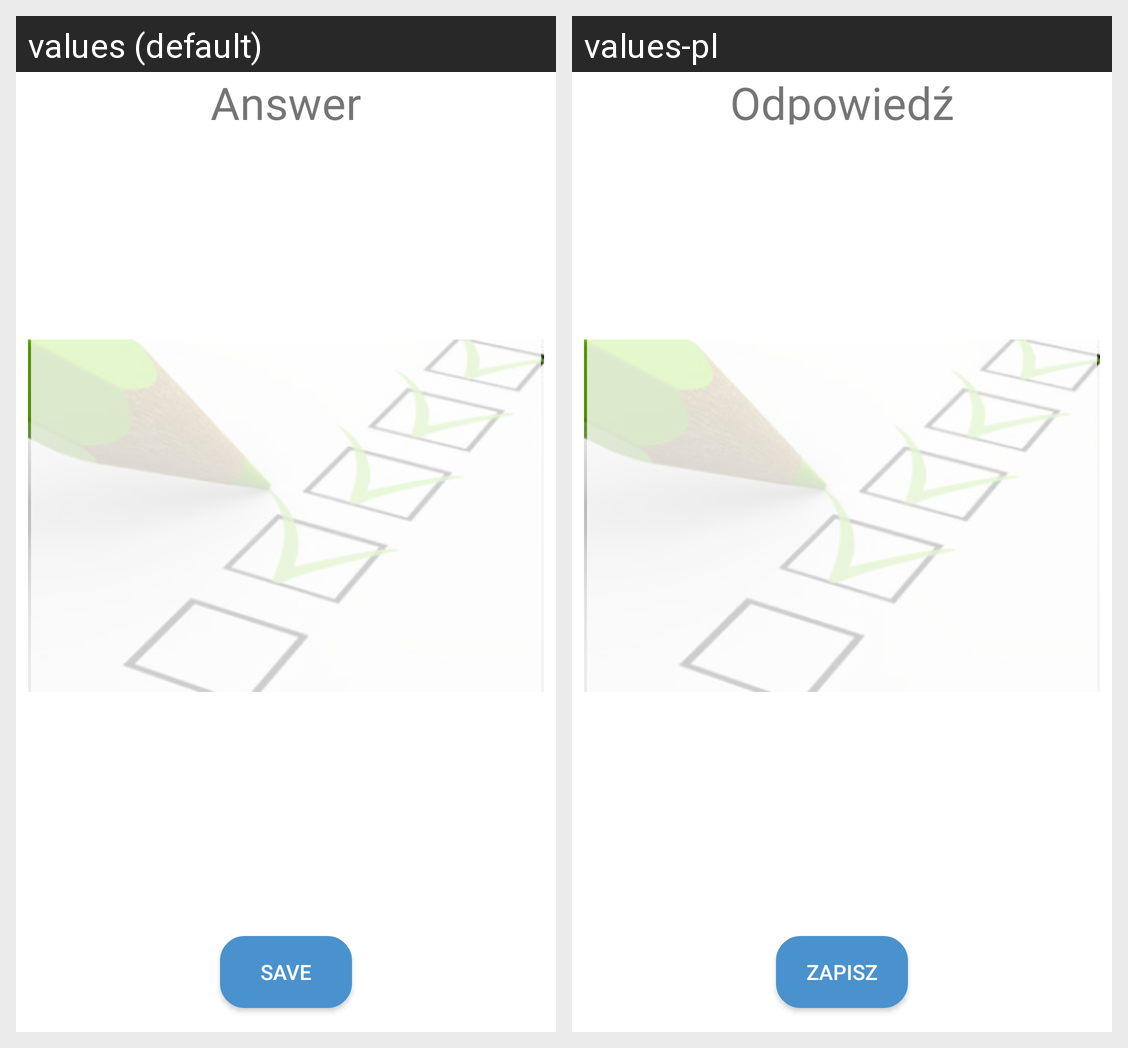

Locale-by-locale string values for the Android screen shown in this grid:
Android screen res/layout/anwer_fragment.xml rendered under 2 locales, left to right: values (default), values-pl. Device: Nexus 5 (rendered at 1080×1920; each locale shown at half size, 540×960, under a caption strip naming it); theme AppTheme.
Strings drawn on this screen, with the default value and each locale's value (text and hints the layout hard-codes, and strings that could not be matched under every locale, appear in the picture but are not listed):

answer
  values: Answer
  values-pl: Odpowiedź

save
  values: Save
  values-pl: Zapisz
